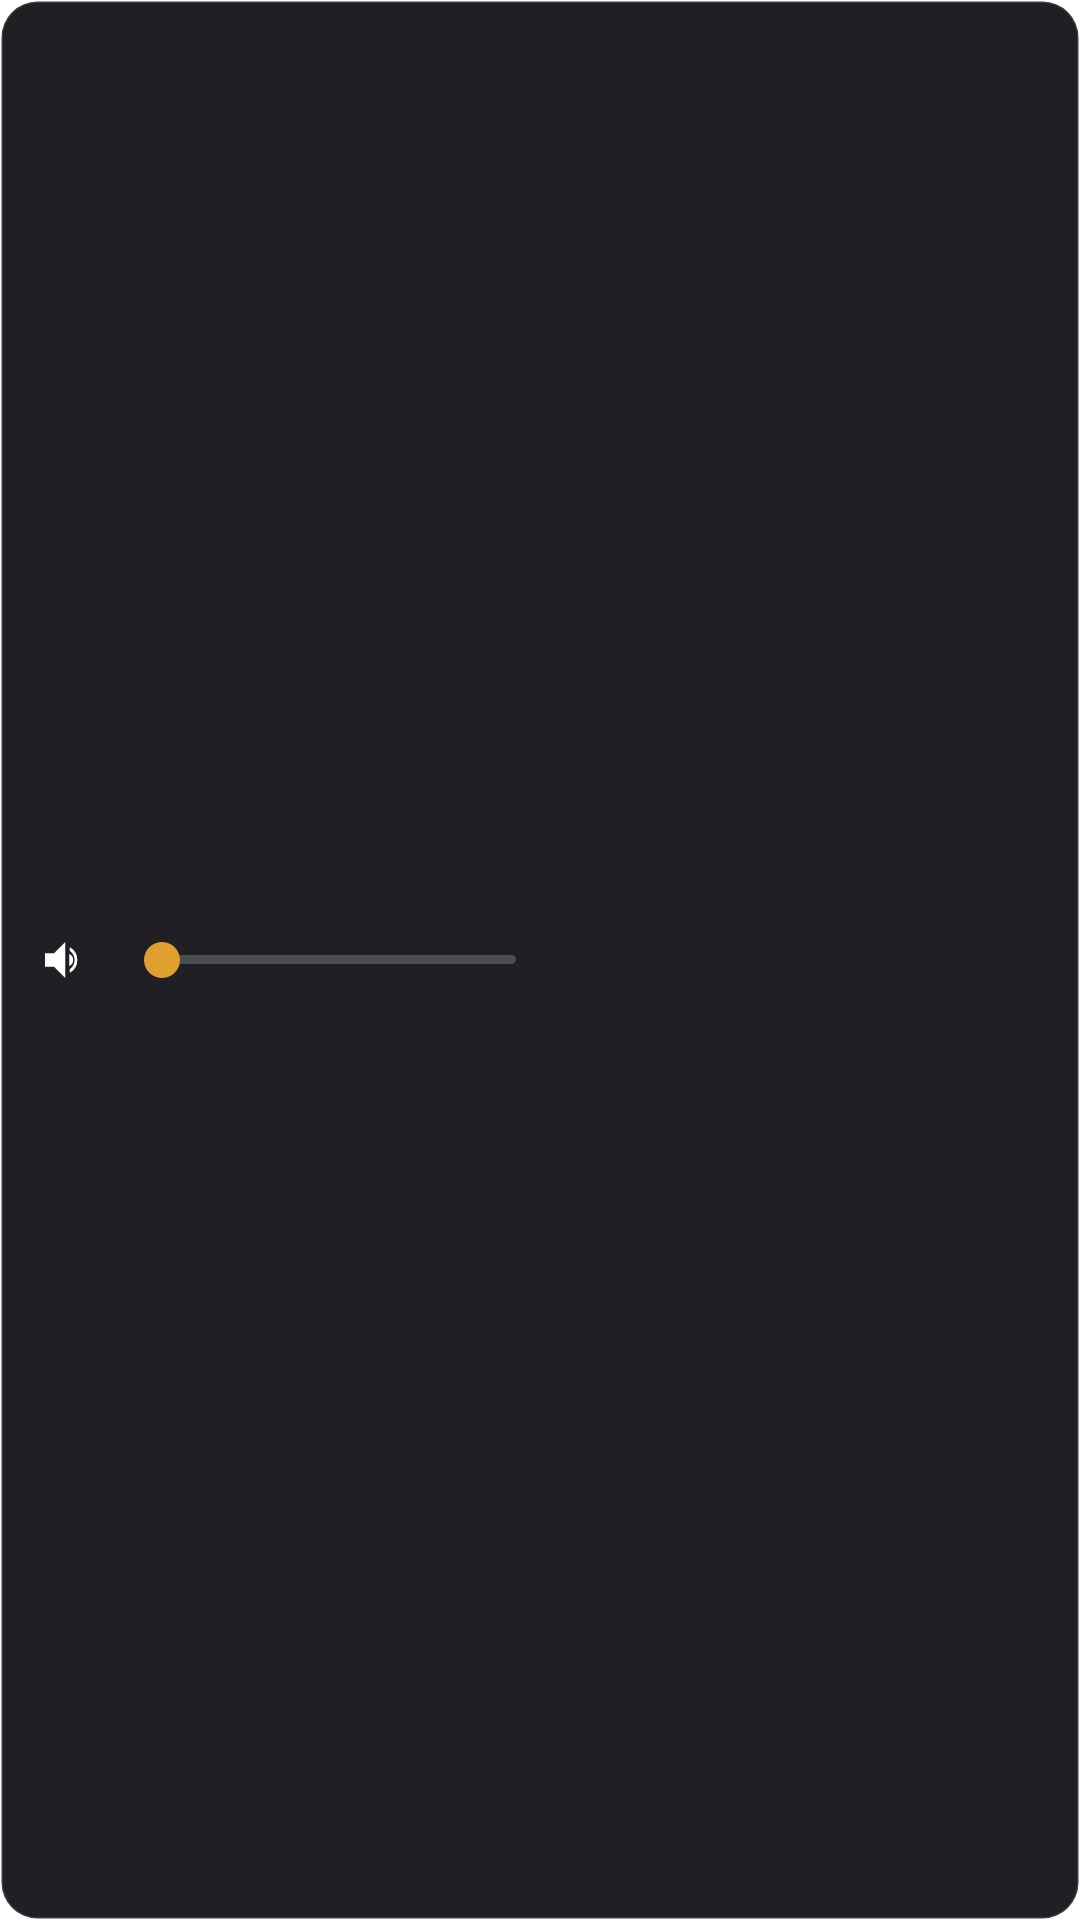

Layout XML and referenced resources for this Android screen:
<!-- AndroidManifest.xml: fallback theme Theme.MaterialComponents.DayNight.NoActionBar -->
<!-- res/layout/popup_volume.xml -->
<?xml version="1.0" encoding="utf-8"?>
<LinearLayout xmlns:android="http://schemas.android.com/apk/res/android"
    android:layout_width="wrap_content"
    android:layout_height="wrap_content"
    android:orientation="horizontal"
    android:gravity="center_vertical"
    android:background="@drawable/menu_backdrop"
    android:paddingHorizontal="12dp"
    android:paddingVertical="4dp">

    <ImageView
        android:layout_width="18dp"
        android:layout_height="18dp"
        android:layout_marginEnd="8dp"
        android:src="@drawable/ic_volume"
        android:contentDescription="@null" />

    <SeekBar
        android:id="@+id/volumeSlider"
        android:layout_width="150dp"
        android:layout_height="40dp"
        android:progressDrawable="@drawable/scrub_track"
        android:thumb="@drawable/vol_thumb"
        android:splitTrack="false"
        android:maxHeight="3dp"
        android:max="1000" />
</LinearLayout>
<!-- resources referenced by this layout -->
<resources>
  <!-- drawable ic_volume (drawable) -->
  <?xml version="1.0" encoding="utf-8"?>
  <vector xmlns:android="http://schemas.android.com/apk/res/android"
      android:width="24dp" android:height="24dp" android:viewportWidth="24" android:viewportHeight="24" android:tint="#FFFFFF">
      <path android:fillColor="#FFFFFF" android:pathData="M4,9v6h4l5,5V4L8,9z" />
      <path android:fillColor="#FFFFFF" android:pathData="M16.5,12a3,3 0 0 0 -1.7,-2.7v5.4a3,3 0 0 0 1.7,-2.7zM15,6.3v1.6a5,5 0 0 1 0,8.2v1.6a6.5,6.5 0 0 0 0,-11.4z" />
  </vector>
  <!-- drawable menu_backdrop (drawable) -->
  <?xml version="1.0" encoding="utf-8"?>
  <shape xmlns:android="http://schemas.android.com/apk/res/android"
      android:shape="rectangle">
      <solid android:color="@color/raised" />
      <corners android:radius="12dp" />
      <stroke android:width="1dp" android:color="#22FFFFFF" />
  </shape>
  <!-- drawable scrub_track (drawable) -->
  <?xml version="1.0" encoding="utf-8"?>
  <layer-list xmlns:android="http://schemas.android.com/apk/res/android">
      <item android:id="@android:id/background">
          <shape android:shape="rectangle">
              <size android:height="2dp" />
              <corners android:radius="100dp" />
              <solid android:color="#33FFFFFF" />
          </shape>
      </item>
      <item android:id="@android:id/progress">
          <clip>
              <shape android:shape="rectangle">
                  <size android:height="2dp" />
                  <corners android:radius="100dp" />
                  <solid android:color="@color/accent" />
              </shape>
          </clip>
      </item>
  </layer-list>
  <!-- drawable vol_thumb (drawable) -->
  <?xml version="1.0" encoding="utf-8"?>
  <shape xmlns:android="http://schemas.android.com/apk/res/android"
      android:shape="oval">
      <size android:width="12dp" android:height="12dp" />
      <solid android:color="@color/accent" />
  </shape>
  <color name="raised">#202024</color>
  <color name="accent">#E0A030</color>
</resources>
